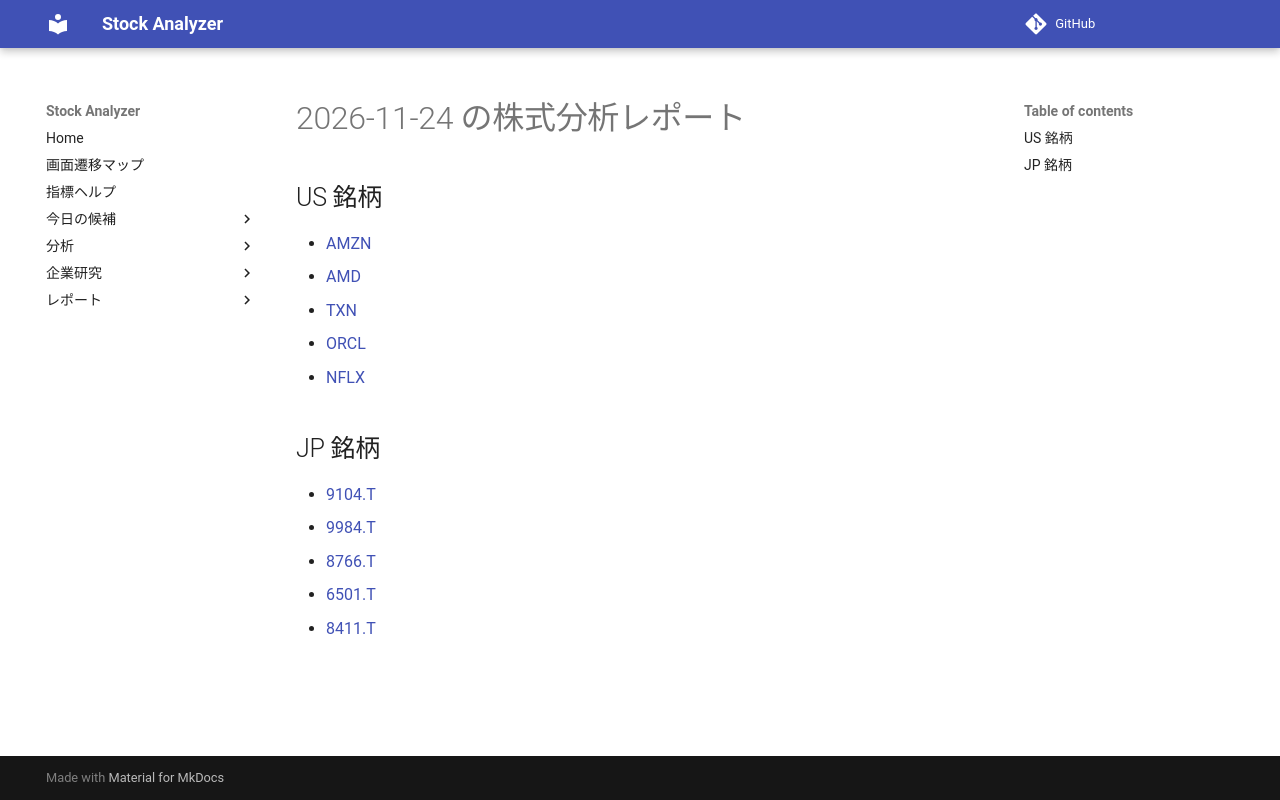

repository: Yumi-note/Making-APP · page: reports/2026-11-24/023839/index.html · generator: mkdocs

# 2026-11-24 の株式分析レポート

## US 銘柄

- [AMZN](AMZN.md)
- [AMD](AMD.md)
- [TXN](TXN.md)
- [ORCL](ORCL.md)
- [NFLX](NFLX.md)

## JP 銘柄

- [9104.T](9104_T.md)
- [9984.T](9984_T.md)
- [8766.T](8766_T.md)
- [6501.T](6501_T.md)
- [8411.T](8411_T.md)
